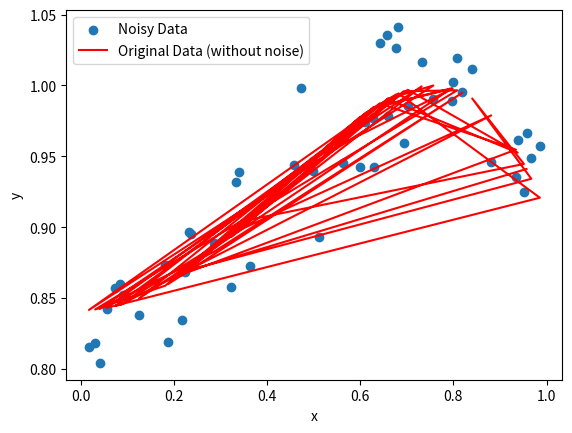

Reproduce this figure in Python.
import numpy as np
import matplotlib.pyplot as plt

# Number of data points
n = 50

# Generate x values uniformly between 0 and 1
x = np.random.uniform(0, 1, n)

# Calculate y values using the given formula
y = np.sin(1 + x**2)

# Add noise with normal distribution N(0, 0.03^2)
noise = np.random.normal(0, 0.03, n)
y_noisy = y + noise

# Plot the data
plt.scatter(x, y_noisy, label='Noisy Data')
plt.plot(x, y, color='red', label='Original Data (without noise)')
plt.xlabel('x')
plt.ylabel('y')
plt.legend()
plt.show()
